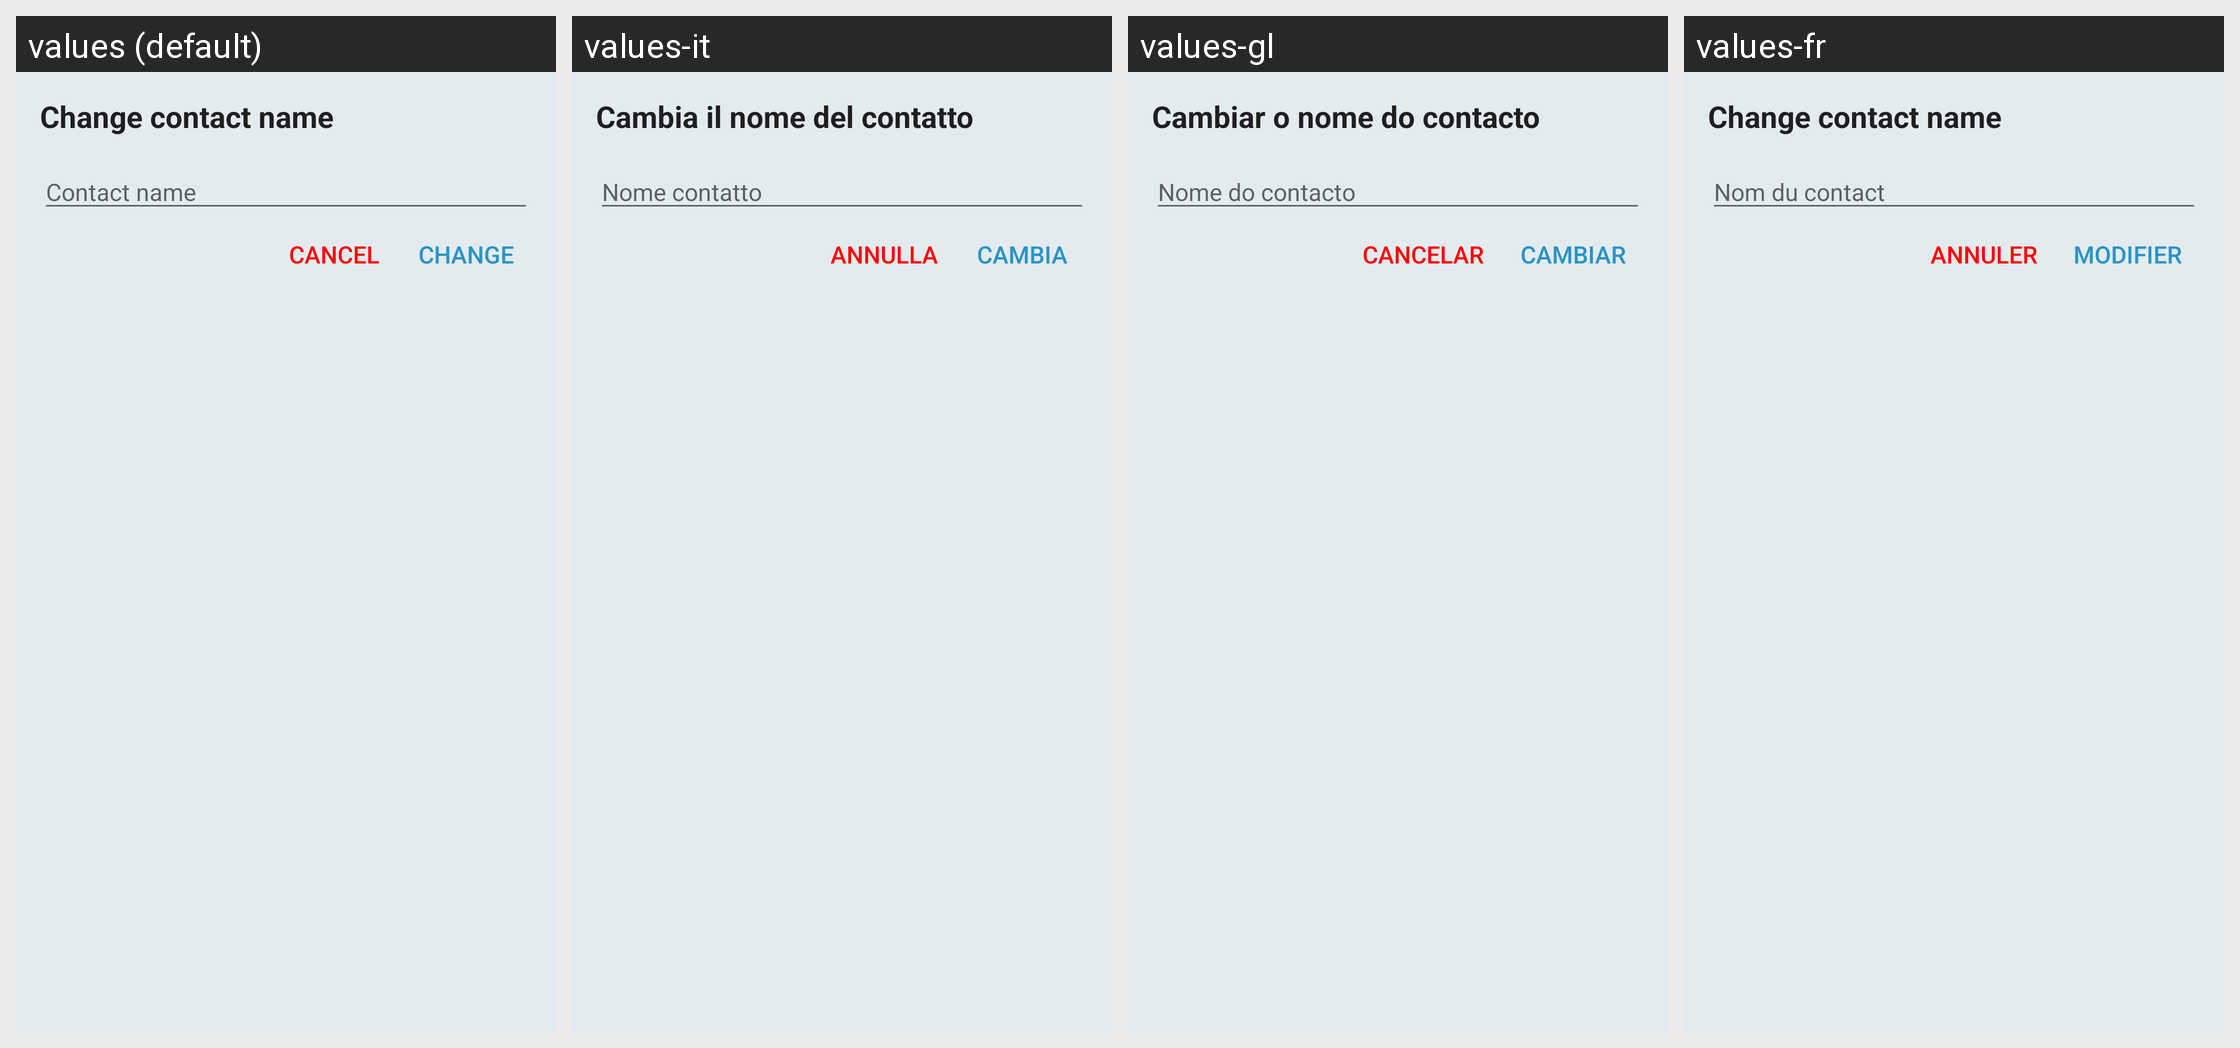

For this localized Android screen grid, give each drawn string resource with its value in every locale shown.
Android screen res/layout/fragment_alias_dialog.xml rendered under 4 locales, left to right: values (default), values-it, values-gl, values-fr. Device: Nexus 5 (rendered at 1080×1920; each locale shown at half size, 540×960, under a caption strip naming it); theme BriarTheme.
Other locales in the repository, not shown: values-af, values-am, values-ar, values-ast, values-az, values-be, values-bg, values-bn, values-br, values-bs, values-ca, values-cs, values-da, values-de, values-el, values-en-rIN, values-en-rXC, values-es, values-es-rUS, values-et, values-eu, values-fa, values-fi, values-fr-rCA, values-gu, values-he, values-hi, values-hr, values-hu, values-hy, values-in, values-is, values-iw, values-ja, values-ka, values-kk, values-km, values-kn, values-ko, values-ky, values-lo, values-lt, values-lv, values-mk, values-ml, values-mn, values-mr, values-ms, values-my, values-nb, values-ne, values-nl, values-oc, values-pa, values-pl, values-pt, values-pt-rBR, values-pt-rPT, values-ro, values-ru, values-si, values-sk, values-sl, values-sq, values-sr, values-sv, values-sw, values-ta, values-te, values-th, values-tl, values-tr, values-uk, values-ur, values-uz, values-vi, values-zh-rCN, values-zh-rHK, values-zh-rTW, values-zu.
Strings drawn on this screen, with the default value and each locale's value (text and hints the layout hard-codes, and strings that could not be matched under every locale, appear in the picture but are not listed):

set_contact_alias
  values: Change contact name
  values-it: Cambia il nome del contatto
  values-gl: Cambiar o nome do contacto
  values-fr: Change contact name  [not translated; the default value is used]

set_contact_alias_hint
  values: Contact name
  values-it: Nome contatto
  values-gl: Nome do contacto
  values-fr: Nom du contact

cancel
  values: Cancel
  values-it: Annulla
  values-gl: Cancelar
  values-fr: Annuler

set_alias_button
  values: Change
  values-it: Cambia
  values-gl: Cambiar
  values-fr: Modifier
